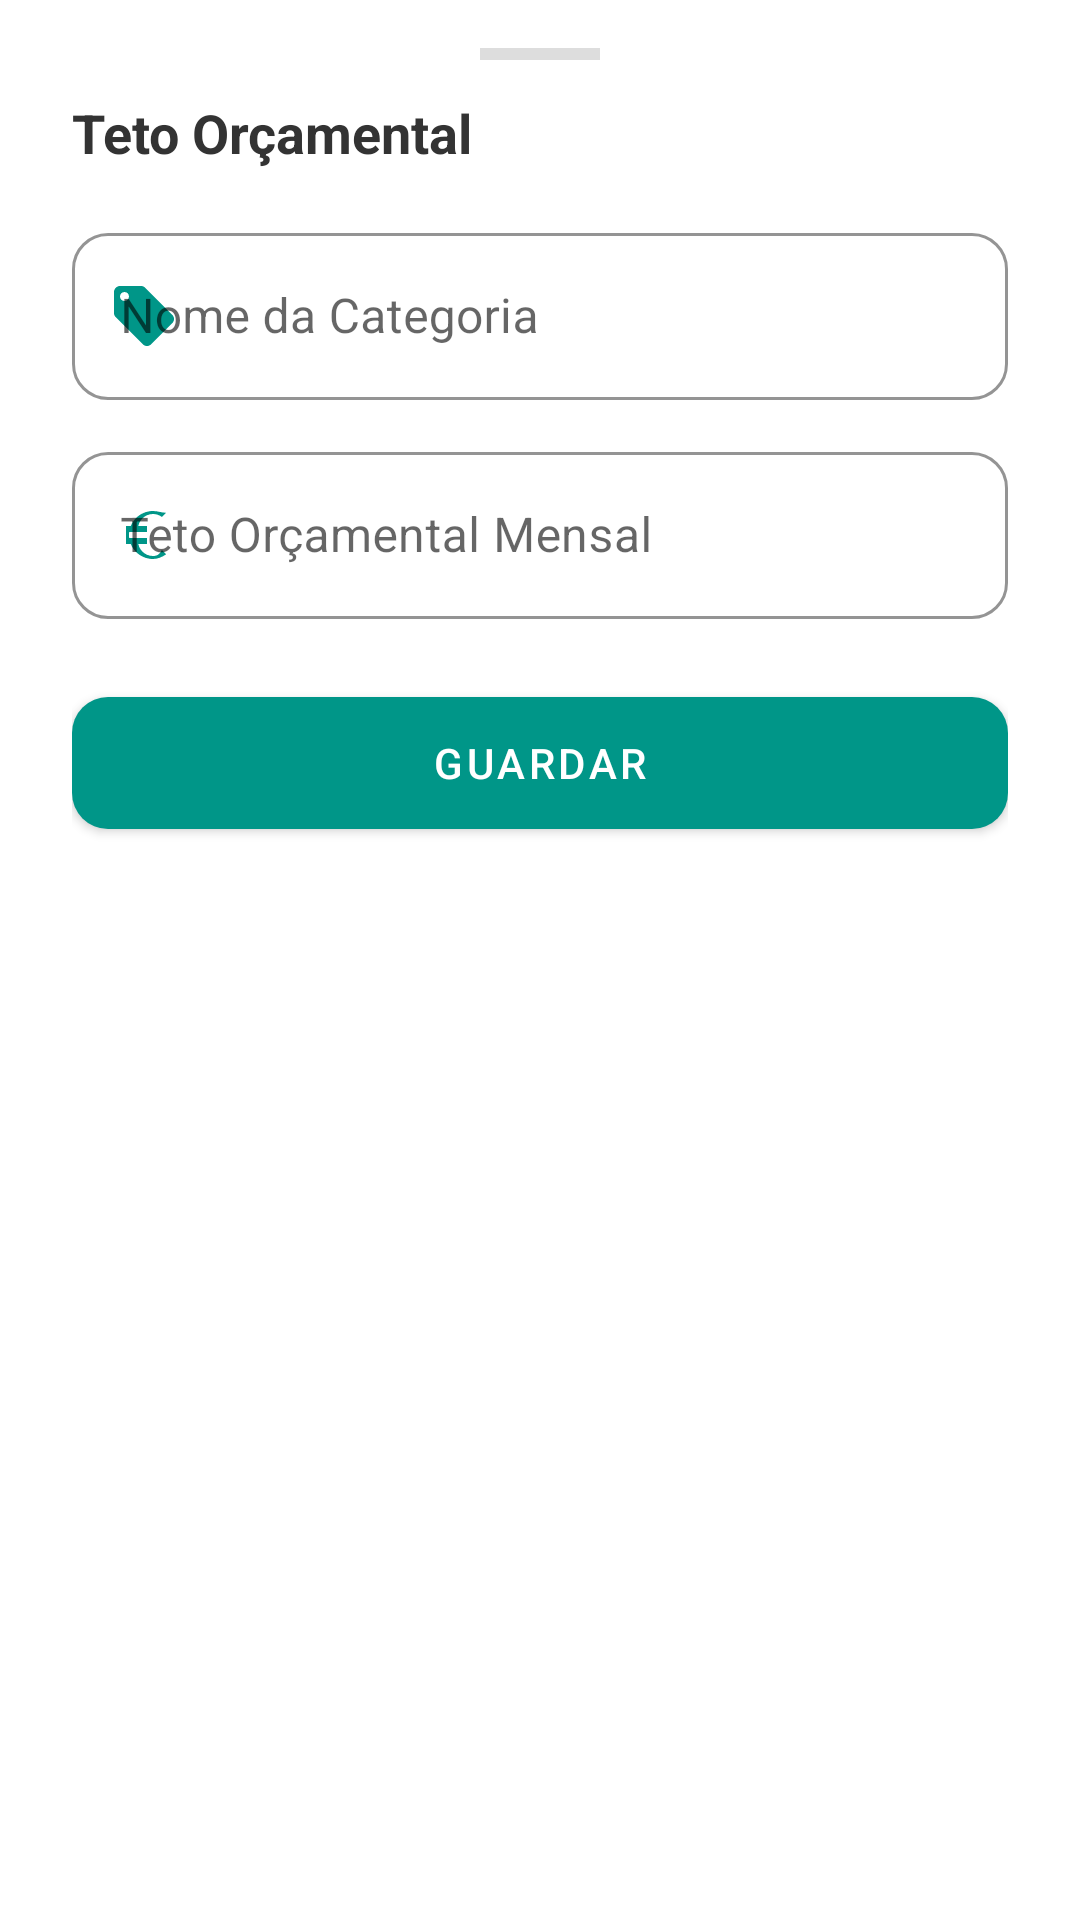

This screen was rendered from an Android layout file. Write that file and the resources it references.
<!-- AndroidManifest.xml: application theme Theme.Finly -->
<!-- res/layout/bottom_sheet_editar_categoria.xml -->
<?xml version="1.0" encoding="utf-8"?>
<androidx.core.widget.NestedScrollView xmlns:android="http://schemas.android.com/apk/res/android"
    xmlns:app="http://schemas.android.com/apk/res-auto"
    android:layout_width="match_parent"
    android:layout_height="wrap_content"
    android:background="@drawable/bottom_sheet_background"
    android:fillViewport="true">

    <LinearLayout
        android:layout_width="match_parent"
        android:layout_height="wrap_content"
        android:orientation="vertical"
        android:paddingStart="24dp"
        android:paddingTop="16dp"
        android:paddingEnd="24dp"
        android:paddingBottom="32dp">

        
        <View
            android:layout_width="40dp"
            android:layout_height="4dp"
            android:layout_gravity="center_horizontal"
            android:layout_marginBottom="12dp"
            android:background="#DDDDDD" />

        <TextView
            android:id="@+id/tvTituloEditarCategoria"
            android:layout_width="wrap_content"
            android:layout_height="wrap_content"
            android:layout_marginBottom="16dp"
            android:text="@string/titulo_editar_categoria_teto"
            android:textColor="@color/textColorPrimary"
            android:textSize="18sp"
            android:textStyle="bold" />

        <com.google.android.material.textfield.TextInputLayout
            android:id="@+id/tilNomeCategoria"
            style="@style/Widget.MaterialComponents.TextInputLayout.OutlinedBox"
            android:layout_width="match_parent"
            android:layout_height="wrap_content"
            android:hint="@string/hint_nome_categoria"
            app:startIconDrawable="@drawable/ic_tag"
            app:startIconTint="@color/colorPrimary"
            app:boxStrokeColor="@color/colorPrimary"
            app:hintTextColor="@color/colorPrimary"
            app:boxCornerRadiusBottomEnd="12dp"
            app:boxCornerRadiusBottomStart="12dp"
            app:boxCornerRadiusTopEnd="12dp"
            app:boxCornerRadiusTopStart="12dp">

            <com.google.android.material.textfield.TextInputEditText
                android:id="@+id/etNomeCategoria"
                android:layout_width="match_parent"
                android:layout_height="wrap_content"
                android:inputType="textCapWords"
                android:maxLength="25"
                android:textColor="@color/textColorPrimary" />
        </com.google.android.material.textfield.TextInputLayout>

        <com.google.android.material.textfield.TextInputLayout
            android:id="@+id/tilLimite"
            style="@style/Widget.MaterialComponents.TextInputLayout.OutlinedBox"
            android:layout_width="match_parent"
            android:layout_height="wrap_content"
            android:layout_marginTop="12dp"
            android:hint="@string/hint_teto_orcamental"
            app:startIconDrawable="@drawable/ic_euro"
            app:startIconTint="@color/colorPrimary"
            app:prefixTextColor="@color/colorPrimary"
            app:boxStrokeColor="@color/colorPrimary"
            app:hintTextColor="@color/colorPrimary"
            app:boxCornerRadiusBottomEnd="12dp"
            app:boxCornerRadiusBottomStart="12dp"
            app:boxCornerRadiusTopEnd="12dp"
            app:boxCornerRadiusTopStart="12dp">

            <com.google.android.material.textfield.TextInputEditText
                android:id="@+id/etLimite"
                android:layout_width="match_parent"
                android:layout_height="wrap_content"
                android:inputType="number"
                android:textColor="@color/textColorPrimary" />
        </com.google.android.material.textfield.TextInputLayout>

        <com.google.android.material.button.MaterialButton
            android:id="@+id/btnSalvarCategoria"
            style="@style/Widget.MaterialComponents.Button"
            android:layout_width="match_parent"
            android:layout_height="56dp"
            android:layout_marginTop="20dp"
            android:text="@string/btn_guardar"
            android:textColor="@color/white"
            app:backgroundTint="@color/colorPrimary"
            app:cornerRadius="12dp" />

        <com.google.android.material.button.MaterialButton
            android:id="@+id/btnRemoverTeto"
            style="@style/Widget.MaterialComponents.Button.TextButton"
            android:layout_width="match_parent"
            android:layout_height="48dp"
            android:layout_marginTop="4dp"
            android:text="@string/btn_remover_teto"
            android:textColor="@color/colorNegative"
            android:textSize="14sp"
            android:visibility="gone" />

    </LinearLayout>
</androidx.core.widget.NestedScrollView>
<!-- resources referenced by this layout -->
<resources>
  <color name="colorNegative">#F44336</color>
  <color name="colorPrimary">#009688</color>
  <color name="textColorPrimary">#333333</color>
  <color name="white">#FFFFFFFF</color>
  <!-- drawable ic_euro (drawable) -->
  <vector xmlns:android="http://schemas.android.com/apk/res/android"
      android:width="24dp"
      android:height="24dp"
      android:viewportWidth="24"
      android:viewportHeight="24">
    <path
        android:fillColor="@android:color/white"
        android:pathData="M15,19c-2.76,0 -5,-2.24 -5,-5v-1H6v-2h4v-1c0,-2.76 2.24,-5 5,-5c1.1,0 2.12,0.36 2.95,0.97l1.41,-1.41C18.06,4.64 16.59,4 15,4c-4.41,0 -8,3.59 -8,8s3.59,8 8,8c1.59,0 3.06,-0.64 4.36,-1.56l-1.41,-1.41C17.12,18.64 16.1,19 15,19zM6,11h7V9H6V11zM6,15h7v-2H6V15z"/>
  </vector>
  <!-- drawable ic_tag (drawable) -->
  <?xml version="1.0" encoding="utf-8"?>
  <vector xmlns:android="http://schemas.android.com/apk/res/android"
      android:width="24dp"
      android:height="24dp"
      android:viewportWidth="24"
      android:viewportHeight="24">
      <path
          android:fillColor="#FFFFFF"
          android:pathData="M21.41,11.58l-9,-9C12.05,2.22 11.55,2 11,2H4c-1.1,0 -2,0.9 -2,2v7c0,0.55 0.22,1.05 0.59,1.42l9,9c0.36,0.36 0.86,0.58 1.41,0.58s1.05,-0.22 1.41,-0.59l7,-7c0.37,-0.36 0.59,-0.86 0.59,-1.41s-0.23,-1.06 -0.59,-1.42zM5.5,7C4.67,7 4,6.33 4,5.5S4.67,4 5.5,4 7,4.67 7,5.5 6.33,7 5.5,7z"/>
  </vector>
  <string name="btn_guardar">Guardar</string>
  <string name="btn_remover_teto">REMOVER TETO</string>
  <string name="hint_nome_categoria">Nome da Categoria</string>
  <string name="hint_teto_orcamental">Teto Orçamental Mensal</string>
  <string name="titulo_editar_categoria_teto">Teto Orçamental</string>
  <style name="Theme.Finly" parent="Theme.MaterialComponents.Light.NoActionBar">
          
          <item name="colorPrimary">@color/colorPrimary</item>
          <item name="colorPrimaryVariant">@color/colorPrimaryDark</item>
          <item name="colorOnPrimary">@color/white</item>
          
          <item name="colorSecondary">@color/colorAccent</item>
          <item name="colorSecondaryVariant">@color/colorPrimaryDark</item>
          <item name="colorOnSecondary">@color/black</item>
          
          <item name="android:statusBarColor">@color/colorPrimaryDark</item>
          <item name="android:windowBackground">@color/backgroundColor</item>
          <item name="logoAppSrc">@drawable/ic_logo_full</item>
          <item name="materialAlertDialogTheme">@style/Theme.Finly.AlertDialog</item>
      </style>
  <color name="colorPrimaryDark">#00796B</color>
  <color name="colorAccent">#5F9EA0</color>
  <color name="black">#FF000000</color>
  <color name="backgroundColor">#FFFFFF</color>
  <style name="Theme.Finly.AlertDialog" parent="ThemeOverlay.MaterialComponents.MaterialAlertDialog">
          <item name="materialAlertDialogTitleTextStyle">@style/Theme.Finly.AlertDialog.Title</item>
          <item name="shapeAppearanceOverlay">@style/ShapeAppearance.Finly.MediumComponent</item>
      </style>
  <style name="Theme.Finly.AlertDialog.Title" parent="MaterialAlertDialog.MaterialComponents.Title.Text">
          <item name="android:textColor">@color/colorPrimary</item>
          <item name="android:textStyle">bold</item>
      </style>
  <style name="ShapeAppearance.Finly.MediumComponent" parent="ShapeAppearance.MaterialComponents.MediumComponent">
          <item name="cornerFamily">rounded</item>
          <item name="cornerSize">28dp</item>
      </style>
</resources>
